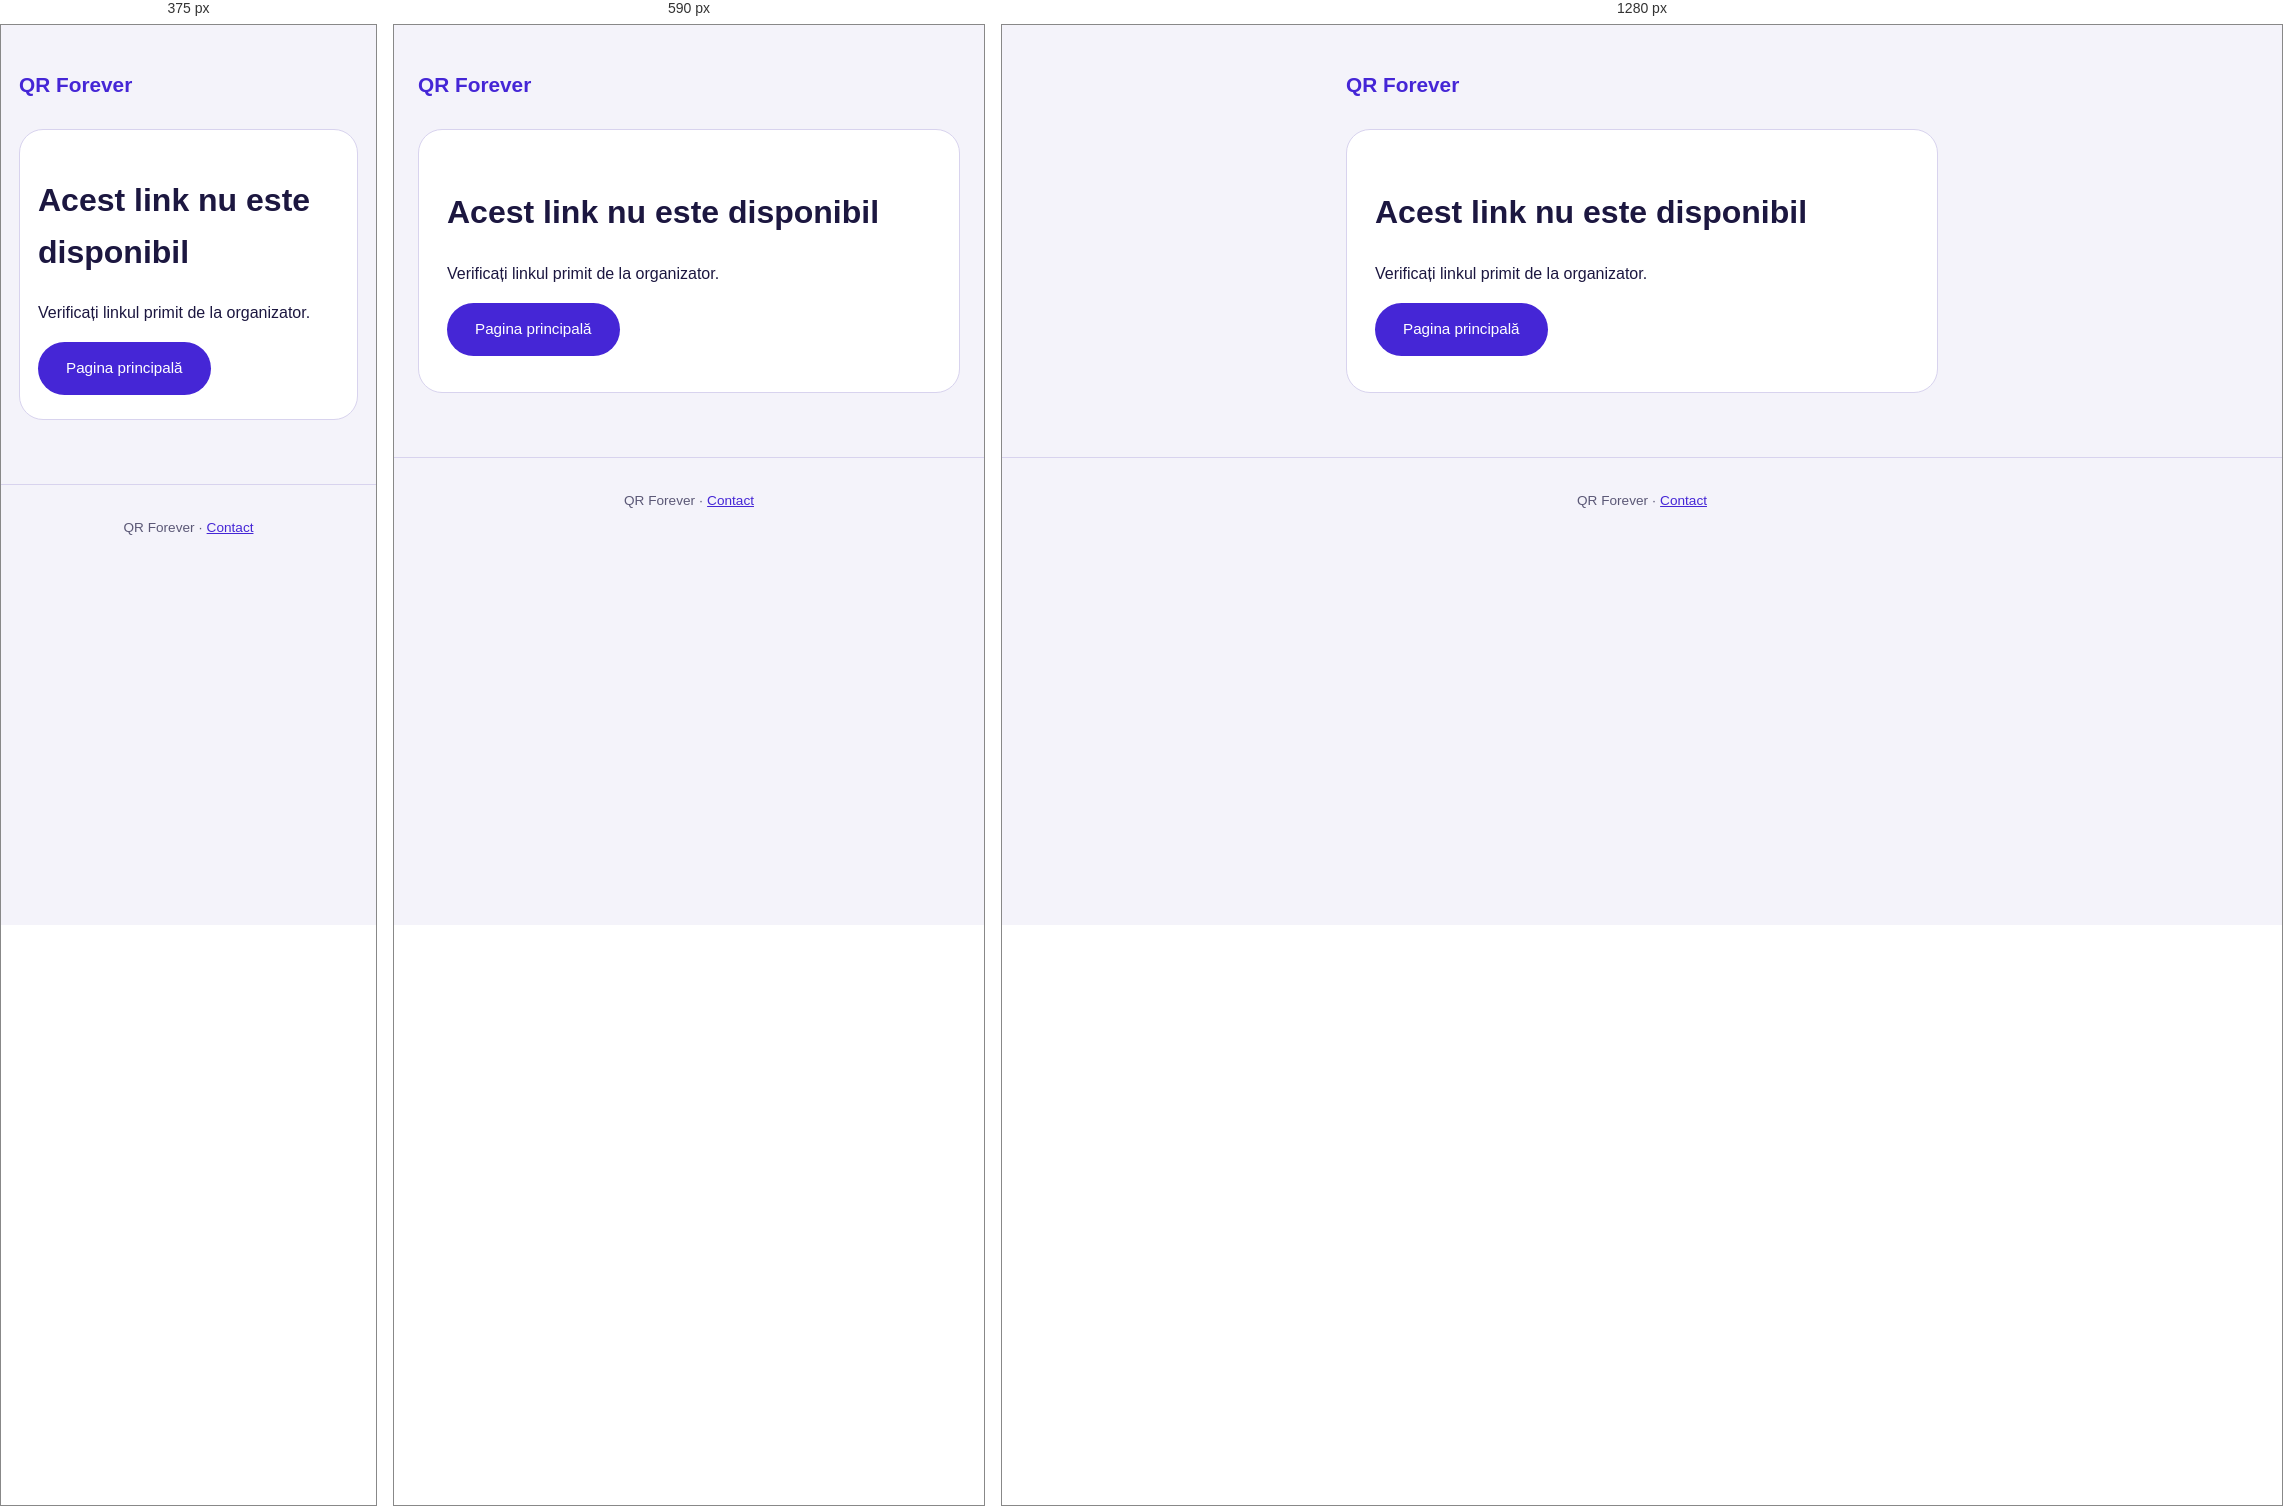
Rendered at 375 px, 590 px and 1280 px, left to right.

<!-- file: 404.html -->
<!doctype html><html lang="ro"><head><meta charset="utf-8"><meta name="viewport" content="width=device-width,initial-scale=1"><meta name="robots" content="noindex,nofollow"><meta name="referrer" content="no-referrer"><title>Pagina nu există — QR Forever</title><link rel="stylesheet" href="/css/style.css"><link rel="icon" href="/favicon.svg" type="image/svg+xml"><meta name="referrer" content="no-referrer"><link href="https://fonts.googleapis.com/css2?family=Bricolage+Grotesque:wght@500;700;800&family=Figtree:wght@400;500;600;700&display=swap" rel="stylesheet"><link rel="stylesheet" href="/css/legacy-theme.css"></head><body><main class="wrap page"><a class="brand" href="/">QR Forever</a><div class="card"><h1>Acest link nu este disponibil</h1><p>Verificați linkul primit de la organizator.</p><a class="btn" href="/">Pagina principală</a></div></main><footer class="site-footer">QR Forever · <a href="mailto:danscutari04@gmail.com">Contact</a></footer></body></html>

/* @media block from css/style.css */
@media(max-width:480px){.hero{padding:72px 8px 48px}.card{padding:24px 18px}.wrap{padding-left:18px;padding-right:18px}.actions .btn{width:100%}}

/* @media block from css/style.css */
@media(max-width:700px){.plan-options{grid-template-columns:1fr}}